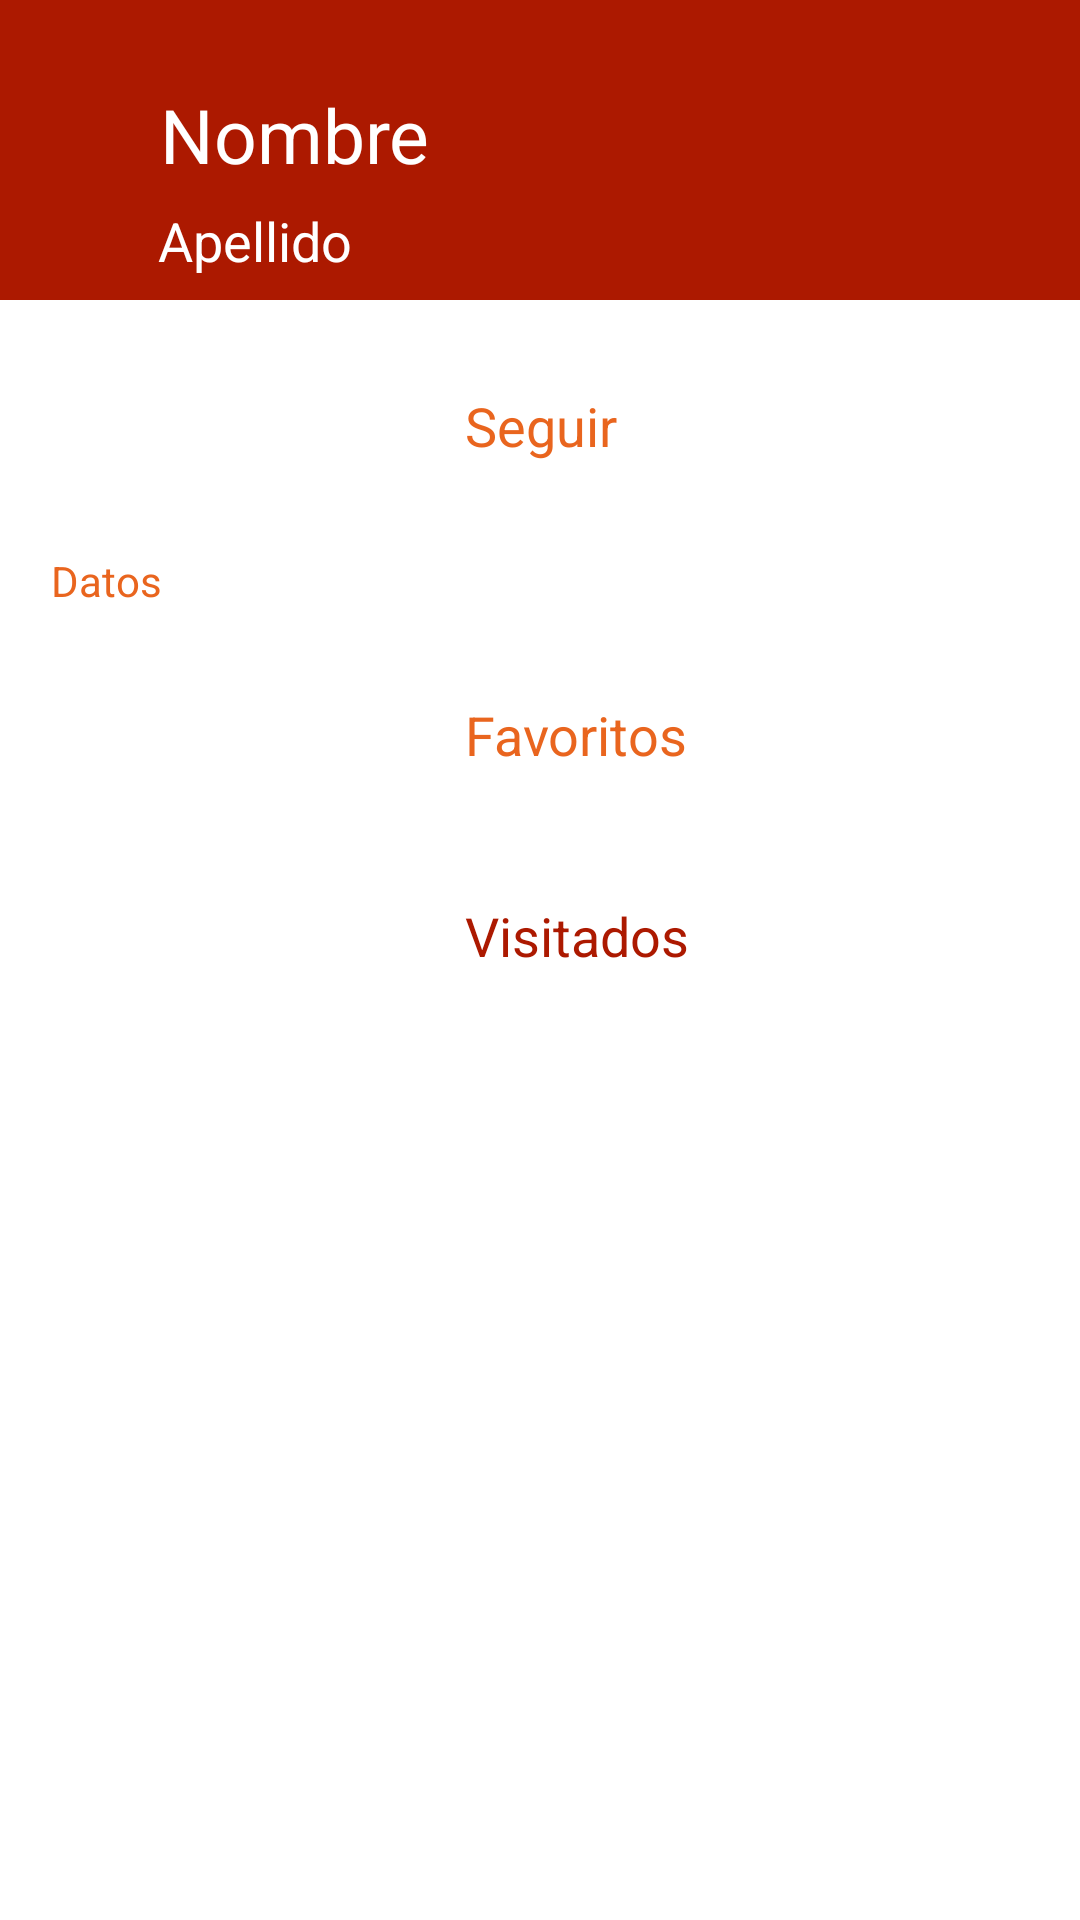

Here is an Android app screen rendered from its layout file. Give the layout XML and the strings, colors and styles it references.
<!-- AndroidManifest.xml: application theme AppTheme -->
<!-- res/layout/activity_perfil_usuario.xml -->
<?xml version="1.0" encoding="utf-8"?>

<android.support.constraint.ConstraintLayout xmlns:android="http://schemas.android.com/apk/res/android"
    xmlns:app="http://schemas.android.com/apk/res-auto"
    xmlns:tools="http://schemas.android.com/tools"
    android:layout_width="match_parent"
    android:layout_height="match_parent"
    android:background="#ffffff"
    tools:context="enigma.proyectofindoor.PerfilUsuario">

    <ScrollView
        android:id="@+id/scrollView2"
        android:layout_width="0dp"
        android:layout_height="0dp"
        app:layout_constraintBottom_toBottomOf="parent"
        app:layout_constraintEnd_toEndOf="parent"
        app:layout_constraintStart_toStartOf="parent"
        app:layout_constraintTop_toTopOf="parent">

        <LinearLayout
            android:id="@+id/linearLayout"
            android:layout_width="match_parent"
            android:layout_height="match_parent"
            android:orientation="vertical">

            <RelativeLayout
                android:layout_width="match_parent"
                android:layout_height="match_parent"
                android:background="@color/colorBase">

                <ImageView
                    android:id="@+id/imageView3"
                    android:layout_width="100dp"
                    android:layout_height="100dp"
                    android:layout_alignParentEnd="true"
                    android:layout_alignParentTop="true"
                    android:layout_marginEnd="14dp"
                    android:clickable="true"
                    app:srcCompat="@drawable/logo" />

            </RelativeLayout>

            <LinearLayout
                android:layout_width="match_parent"
                android:layout_height="match_parent"
                android:layout_marginTop="17dp"
                android:clickable="true"
                android:onClick="pushFollow"
                android:orientation="horizontal">

                <ImageView
                    android:id="@+id/imageView13"
                    android:layout_width="50dp"
                    android:layout_height="50dp"
                    android:layout_alignParentStart="true"
                    android:layout_below="@+id/textView2"
                    android:layout_weight="1"
                    app:srcCompat="@drawable/follows" />

                <TextView
                    android:id="@+id/textView16"
                    android:layout_width="100dp"
                    android:layout_height="match_parent"
                    android:layout_weight="1"
                    android:gravity="left|center"
                    android:text="Seguir"
                    android:textColor="@color/colorAuxiliar"
                    android:textSize="18sp" />
            </LinearLayout>

            <TextView
                android:id="@+id/textView7"
                android:layout_width="match_parent"
                android:layout_height="wrap_content"
                android:layout_marginLeft="17dp"
                android:layout_marginTop="17dp"
                android:text="Datos"
                android:textColor="@color/colorAuxiliar" />

            <LinearLayout
                android:layout_width="match_parent"
                android:layout_height="match_parent"
                android:orientation="vertical">

                <LinearLayout
                    android:layout_width="match_parent"
                    android:layout_height="match_parent"
                    android:layout_marginTop="17dp"
                    android:clickable="true"
                    android:onClick="favoritosClicked"
                    android:orientation="horizontal">

                    <ImageView
                        android:id="@+id/imageView11"
                        android:layout_width="50dp"
                        android:layout_height="50dp"
                        android:layout_alignParentStart="true"
                        android:layout_below="@+id/textView2"
                        android:layout_weight="1"
                        app:srcCompat="@drawable/favorite" />

                    <TextView
                        android:id="@+id/textView14"
                        android:layout_width="100dp"
                        android:layout_height="match_parent"
                        android:layout_weight="1"
                        android:gravity="left|center"
                        android:text="Favoritos"
                        android:textColor="@color/colorAuxiliar"
                        android:textSize="18sp" />
                </LinearLayout>

                <LinearLayout
                    android:layout_width="match_parent"
                    android:layout_height="match_parent"
                    android:layout_marginTop="17dp"
                    android:clickable="true"
                    android:onClick="visitadosClicked"
                    android:orientation="horizontal">

                    <ImageView
                        android:id="@+id/imageView12"
                        android:layout_width="50dp"
                        android:layout_height="50dp"
                        android:layout_alignParentStart="true"
                        android:layout_below="@+id/textView2"
                        android:layout_weight="1"
                        app:srcCompat="@drawable/house" />

                    <TextView
                        android:id="@+id/textView15"
                        android:layout_width="100dp"
                        android:layout_height="match_parent"
                        android:layout_weight="1"
                        android:gravity="left|center"
                        android:text="Visitados"
                        android:textColor="@color/colorBase"
                        android:textSize="18sp" />
                </LinearLayout>

            </LinearLayout>

        </LinearLayout>

    </ScrollView>

    <RelativeLayout
        android:id="@+id/relativeLayout"
        android:layout_width="0dp"
        android:layout_height="0dp"
        app:layout_constraintBottom_toBottomOf="parent"
        app:layout_constraintEnd_toEndOf="parent"
        app:layout_constraintStart_toStartOf="parent"
        app:layout_constraintTop_toTopOf="parent">

        <ImageView
            android:id="@+id/imageView2"
            android:layout_width="match_parent"
            android:layout_height="match_parent"
            android:layout_alignParentStart="true"
            android:layout_alignParentTop="true"
            android:alpha="0.1"
            app:srcCompat="@drawable/logo" />

        <TextView
            android:id="@+id/textView2"
            android:layout_width="match_parent"
            android:layout_height="wrap_content"
            android:layout_alignParentEnd="true"
            android:layout_alignParentTop="true"
            android:layout_marginEnd="190dp"
            android:layout_marginTop="68dp"
            android:layout_weight="1"
            android:gravity="center"
            android:text="@string/apellido"
            android:textColor="@android:color/background_light"
            android:textSize="18sp" />

        <TextView
            android:id="@+id/textView"
            android:layout_width="match_parent"
            android:layout_height="wrap_content"
            android:layout_alignParentEnd="true"
            android:layout_alignParentTop="true"
            android:layout_marginEnd="164dp"
            android:layout_marginTop="28dp"
            android:layout_weight="1"
            android:gravity="center"
            android:text="@string/nombre"
            android:textColor="@android:color/white"
            android:textSize="25sp" />

    </RelativeLayout>

</android.support.constraint.ConstraintLayout>
<!-- resources referenced by this layout -->
<resources>
  <color name="colorAuxiliar">#e1e65100</color>
  <color name="colorBase">#ac1900</color>
  <!-- drawable favorite: png bitmap (drawable, 2661 bytes) -->
  <!-- drawable follows: png bitmap (drawable, 6650 bytes) -->
  <!-- drawable house: png bitmap (drawable, 1542 bytes) -->
  <!-- drawable logo: png bitmap (drawable, 2268 bytes) -->
  <string name="apellido">Apellido</string>
  <string name="nombre">Nombre</string>
  <style name="AppTheme" parent="Theme.AppCompat.Light.DarkActionBar">
          
          <item name="colorPrimary">@color/colorBase</item>
          <item name="colorPrimaryDark">@color/colorBase</item>
          <item name="colorAccent">@color/colorAccent</item>
      </style>
  <color name="colorAccent">#FF4081</color>
</resources>
